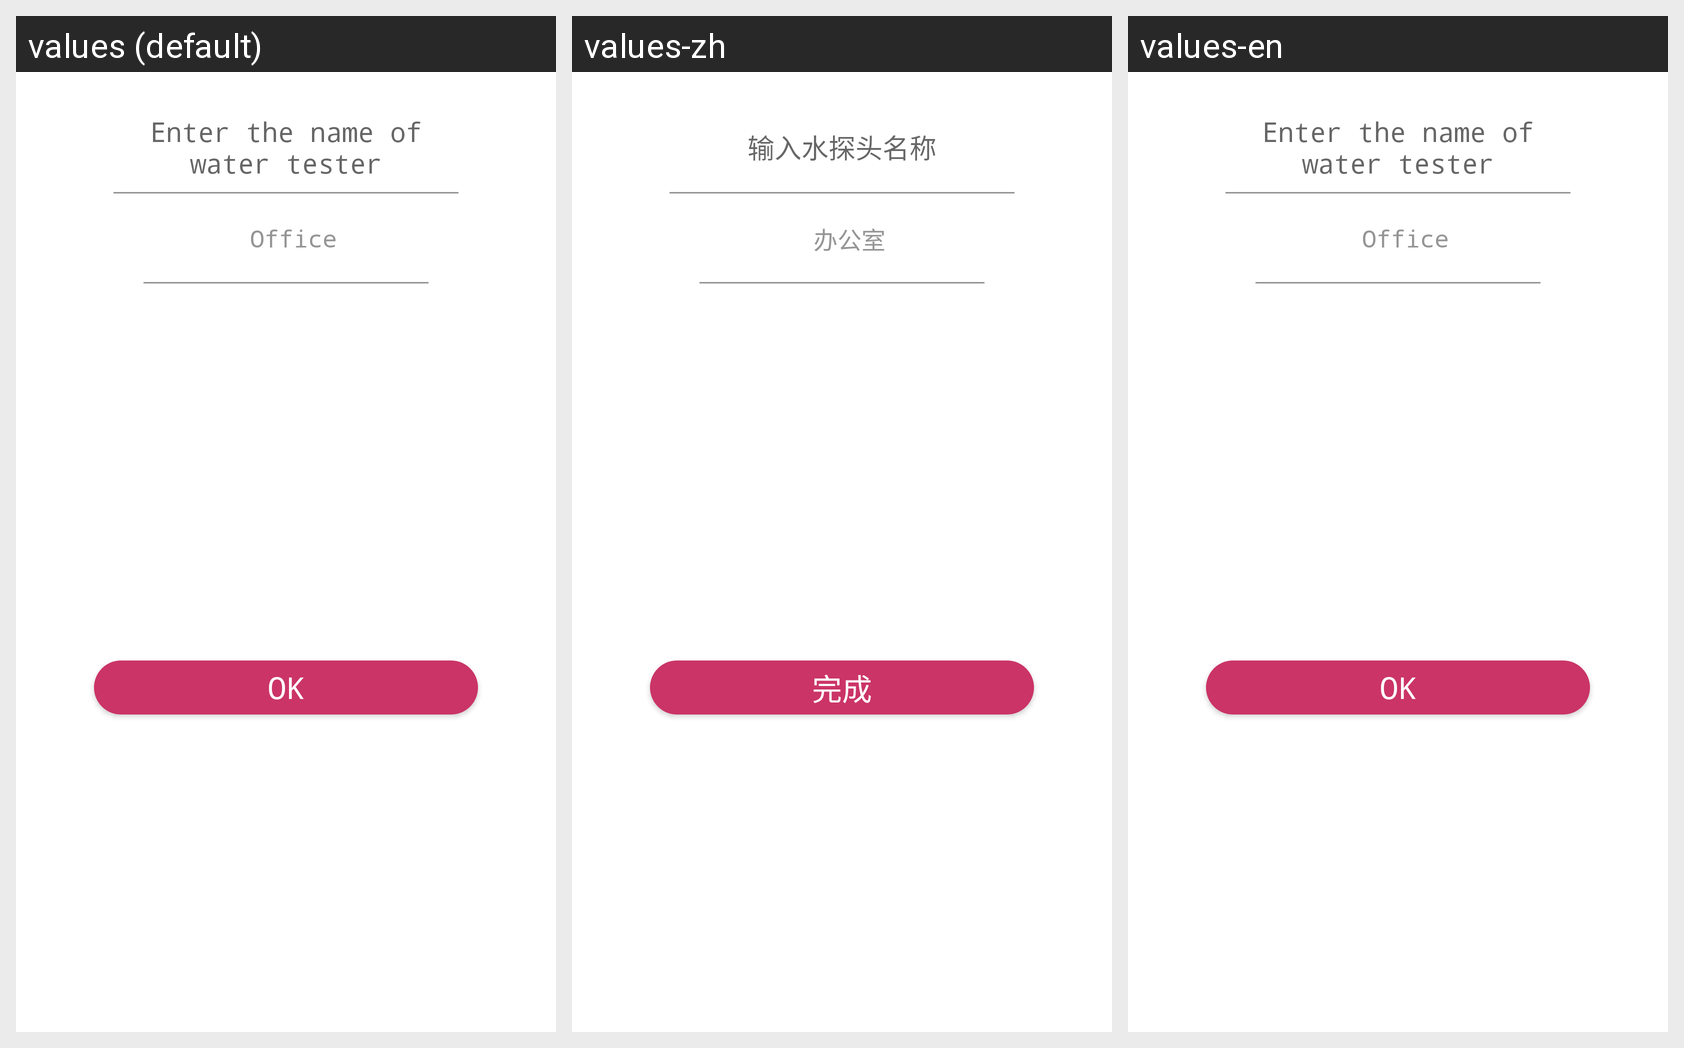

This grid shows one Android layout under several languages. Give, for every string resource on the screen, its name, the default text and each shown locale's text.
Android screen res/layout/dialog_match_probe_purifier.xml rendered under 3 locales, left to right: values (default), values-zh, values-en. Device: Nexus 5 (rendered at 1080×1920; each locale shown at half size, 540×960, under a caption strip naming it); theme AppTheme.
Strings drawn on this screen, with the default value and each locale's value (text and hints the layout hard-codes, and strings that could not be matched under every locale, appear in the picture but are not listed):

edit_probe_name
  values: Enter the name of water tester
  values-zh: 输入水探头名称
  values-en: Enter the name of water tester

office
  values: Office
  values-zh: 办公室
  values-en: Office

finished
  values: OK
  values-zh: 完成
  values-en: OK
